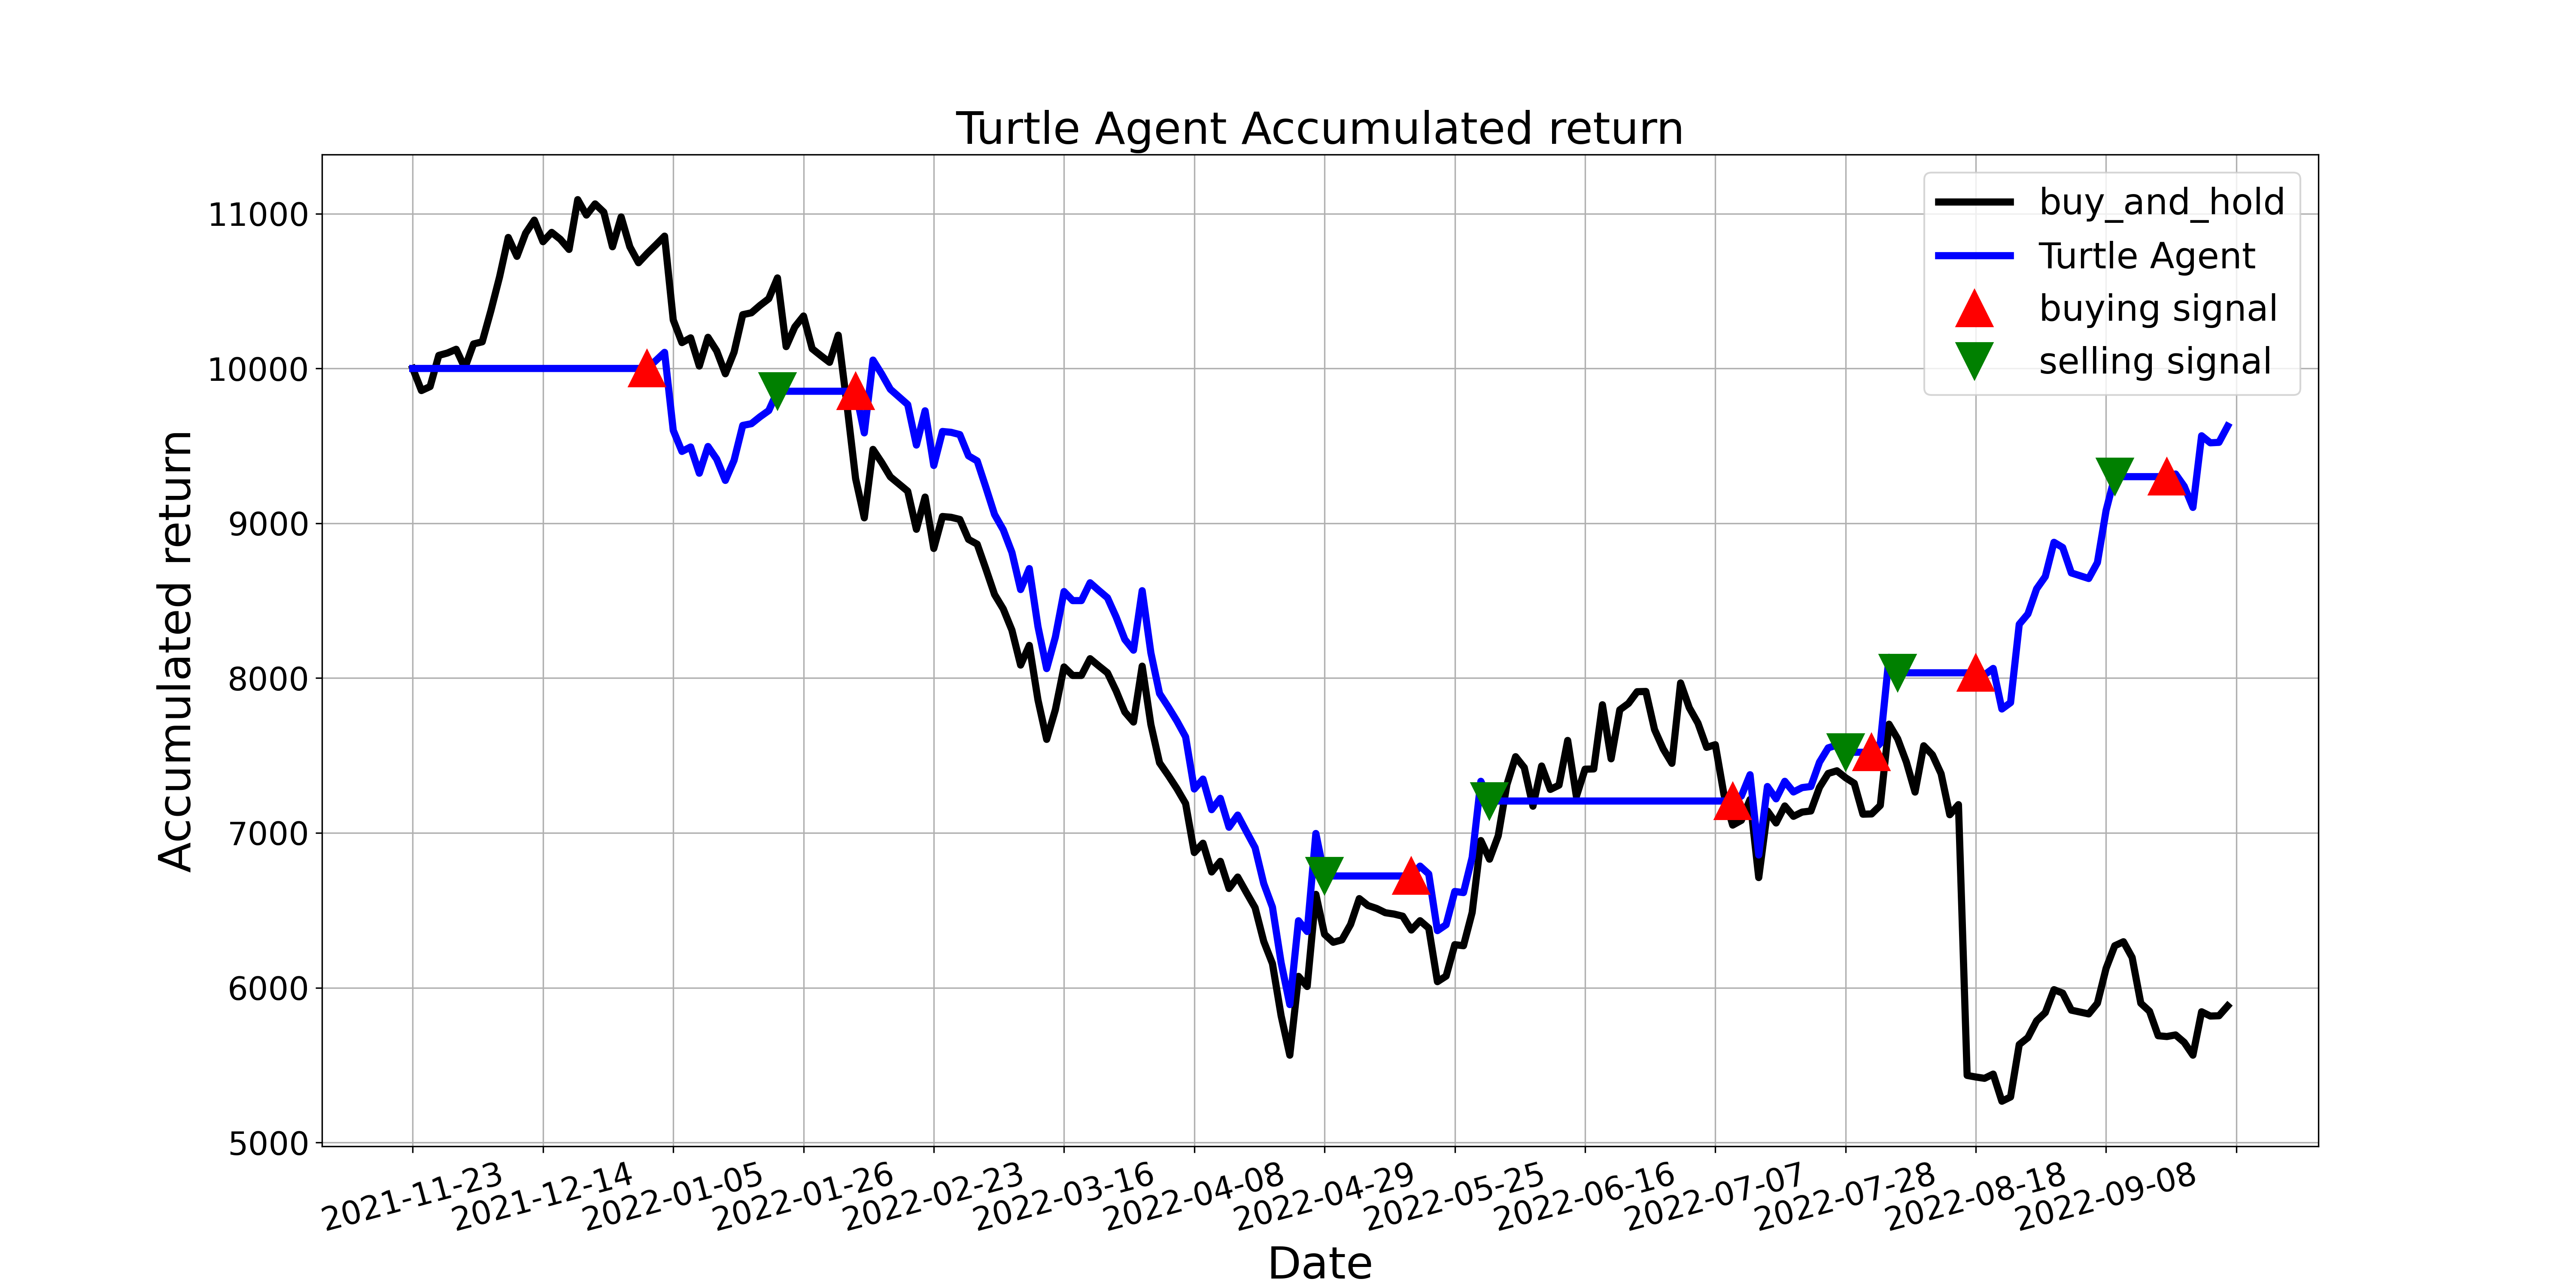

Source data for this figure (header and first rows):
, tradeDate, B&H, action, operation, return
0, 2021-11-23, 10000, 0.0, 0, 10000
1, 2021-11-24, 9857, 0.0, 0, 10000
2, 2021-11-25, 9883, 0.0, 0, 10000
3, 2021-11-26, 10084, 0.0, 0, 10000
4, 2021-11-29, 10100, 0.0, 0, 10000
5, 2021-11-30, 10124, 0.0, 0, 10000
6, 2021-12-01, 10003, 0.0, 0, 10000
7, 2021-12-02, 10158, 0.0, 0, 10000
8, 2021-12-03, 10172, 0.0, 0, 10000
9, 2021-12-06, 10373, 0.0, 0, 10000
10, 2021-12-07, 10592, 2.0, 0, 10000
11, 2021-12-08, 10846, 2.0, 0, 10000
12, 2021-12-09, 10724, 2.0, 0, 10000
13, 2021-12-10, 10874, 0.0, 0, 10000
14, 2021-12-13, 10958, 2.0, 0, 10000
15, 2021-12-14, 10819, 2.0, 0, 10000
16, 2021-12-15, 10879, 0.0, 0, 10000
17, 2021-12-16, 10834, 0.0, 0, 10000
18, 2021-12-17, 10769, 0.0, 0, 10000
19, 2021-12-20, 11090, 0.0, 0, 10000
20, 2021-12-21, 10991, 0.0, 0, 10000
21, 2021-12-22, 11063, 0.0, 0, 10000
22, 2021-12-23, 11010, 2.0, 0, 10000
23, 2021-12-24, 10786, 0.0, 0, 10000
24, 2021-12-27, 10979, 0.0, 0, 10000
25, 2021-12-28, 10786, 0.0, 0, 10000
26, 2021-12-29, 10683, 0.0, 0, 10000
27, 2021-12-30, 10743, 1.0, 1, 10000
28, 2021-12-31, 10798, 0.0, 0, 10051
29, 2022-01-04, 10855, 0.0, 0, 10104
30, 2022-01-05, 10313, 0.0, 0, 9600
31, 2022-01-06, 10167, 1.0, 0, 9464
32, 2022-01-07, 10198, 1.0, 0, 9493
33, 2022-01-10, 10015, 0.0, 0, 9323
34, 2022-01-11, 10201, 0.0, 0, 9496
35, 2022-01-12, 10114, 0.0, 0, 9414
36, 2022-01-13, 9966, 0.0, 0, 9277
37, 2022-01-14, 10105, 0.0, 0, 9406
38, 2022-01-17, 10347, 0.0, 0, 9632
39, 2022-01-18, 10359, 0.0, 0, 9643
40, 2022-01-19, 10408, 0.0, 0, 9688
41, 2022-01-20, 10451, 0.0, 0, 9728
42, 2022-01-21, 10585, 2.0, 2, 9853
43, 2022-01-24, 10141, 2.0, 0, 9853
44, 2022-01-25, 10268, 0.0, 0, 9853
45, 2022-01-26, 10339, 0.0, 0, 9853
46, 2022-01-27, 10127, 0.0, 0, 9853
47, 2022-01-28, 10083, 0.0, 0, 9853
48, 2022-02-07, 10040, 0.0, 0, 9853
49, 2022-02-08, 10215, 0.0, 0, 9853
50, 2022-02-09, 9766, 0.0, 0, 9853
51, 2022-02-10, 9288, 1.0, 1, 9853
52, 2022-02-11, 9035, 1.0, 0, 9584
53, 2022-02-14, 9477, 1.0, 0, 10054
54, 2022-02-15, 9393, 0.0, 0, 9964
55, 2022-02-16, 9300, 0.0, 0, 9866
56, 2022-02-17, 9254, 0.0, 0, 9816
57, 2022-02-18, 9207, 0.0, 0, 9767
58, 2022-02-21, 8961, 0.0, 0, 9505
59, 2022-02-22, 9169, 0.0, 0, 9727
... 150 more rows
